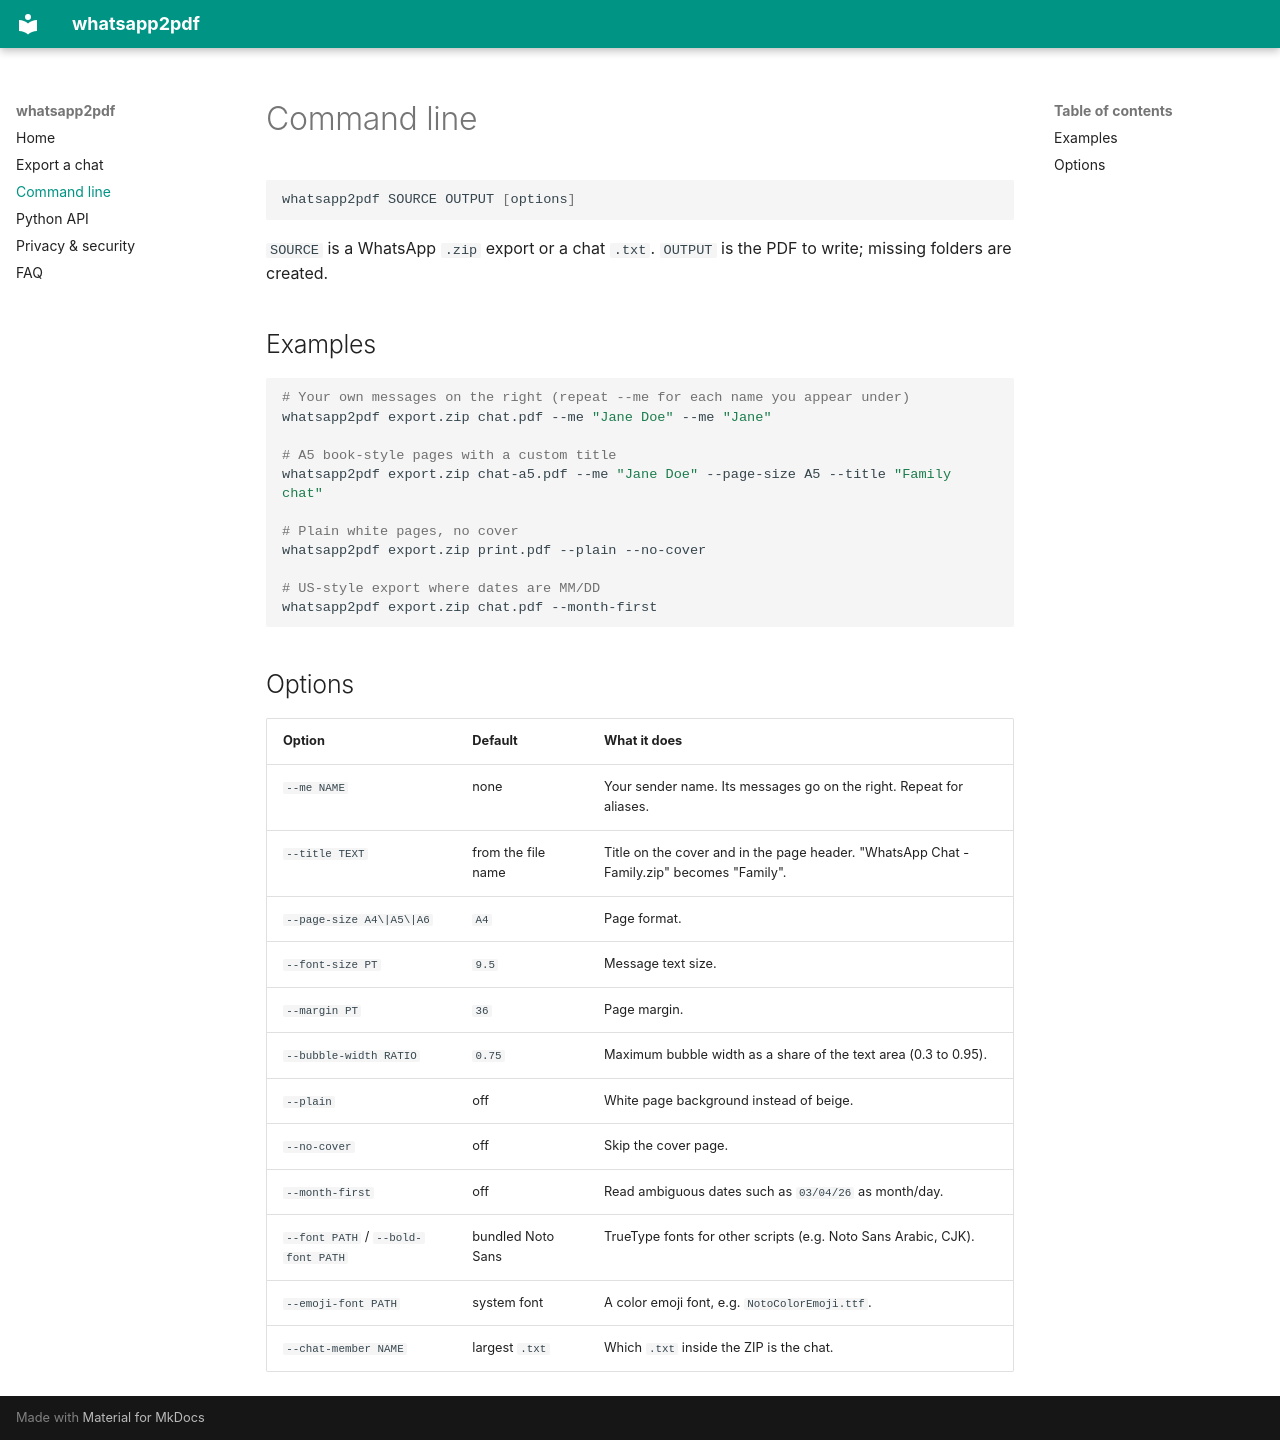

repository: jasalguero/whatsapp2pdf · page: cli/index.html · generator: mkdocs

# Command line

```bash
whatsapp2pdf SOURCE OUTPUT [options]
```

`SOURCE` is a WhatsApp `.zip` export or a chat `.txt`. `OUTPUT` is the PDF to write; missing folders are created.

## Examples

```bash
# Your own messages on the right (repeat --me for each name you appear under)
whatsapp2pdf export.zip chat.pdf --me "Jane Doe" --me "Jane"

# A5 book-style pages with a custom title
whatsapp2pdf export.zip chat-a5.pdf --me "Jane Doe" --page-size A5 --title "Family chat"

# Plain white pages, no cover
whatsapp2pdf export.zip print.pdf --plain --no-cover

# US-style export where dates are MM/DD
whatsapp2pdf export.zip chat.pdf --month-first
```

## Options

| Option | Default | What it does |
| --- | --- | --- |
| `--me NAME` | none | Your sender name. Its messages go on the right. Repeat for aliases. |
| `--title TEXT` | from the file name | Title on the cover and in the page header. "WhatsApp Chat - Family.zip" becomes "Family". |
| `--page-size A4\|A5\|A6` | `A4` | Page format. |
| `--font-size PT` | `9.5` | Message text size. |
| `--margin PT` | `36` | Page margin. |
| `--bubble-width RATIO` | `0.75` | Maximum bubble width as a share of the text area (0.3 to 0.95). |
| `--plain` | off | White page background instead of beige. |
| `--no-cover` | off | Skip the cover page. |
| `--month-first` | off | Read ambiguous dates such as `03/04/26` as month/day. |
| `--font PATH` / `--bold-font PATH` | bundled Noto Sans | TrueType fonts for other scripts (e.g. Noto Sans Arabic, CJK). |
| `--emoji-font PATH` | system font | A color emoji font, e.g. `NotoColorEmoji.ttf`. |
| `--chat-member NAME` | largest `.txt` | Which `.txt` inside the ZIP is the chat. |
